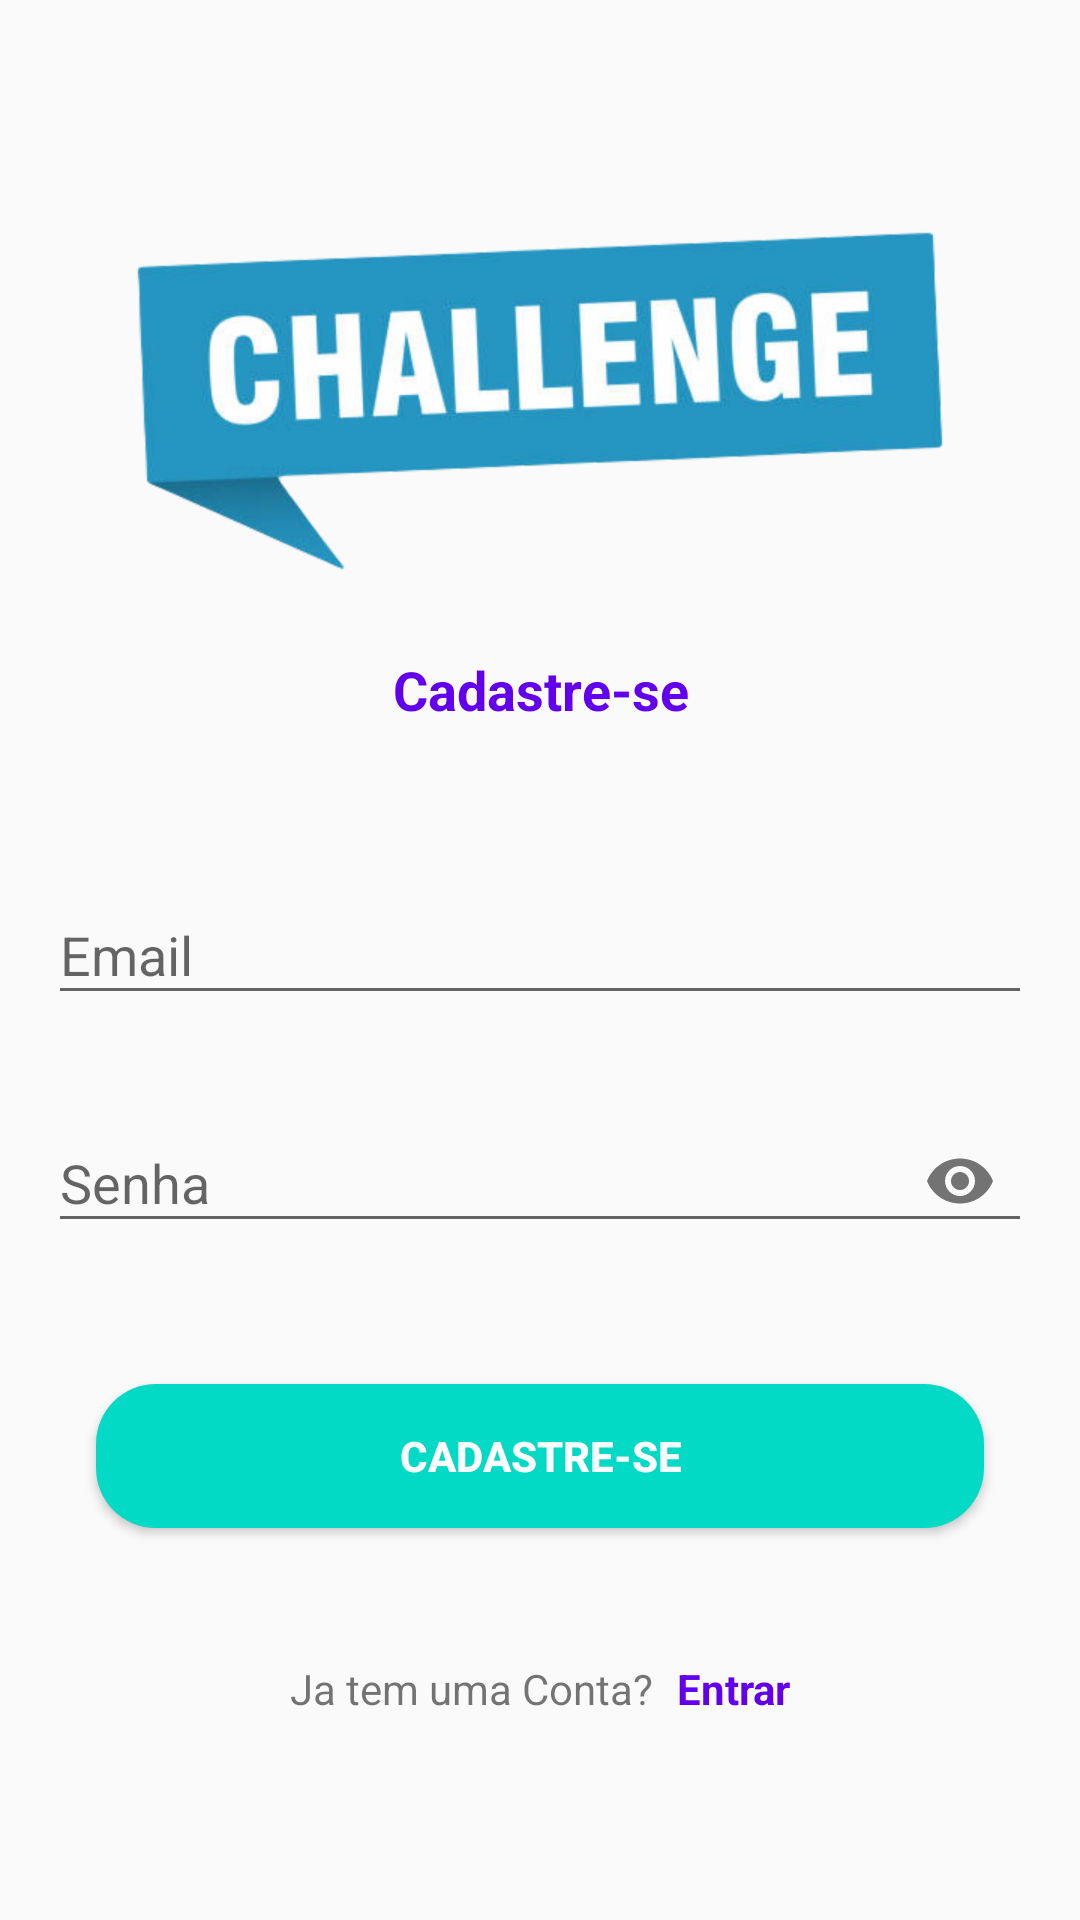

Layout XML and referenced resources for this Android screen:
<!-- AndroidManifest.xml: application theme Theme.LealAppsChallenge -->
<!-- res/layout/activity_register.xml -->
<?xml version="1.0" encoding="utf-8"?>
<androidx.constraintlayout.widget.ConstraintLayout xmlns:android="http://schemas.android.com/apk/res/android"
    xmlns:app="http://schemas.android.com/apk/res-auto"
    xmlns:tools="http://schemas.android.com/tools"
    android:layout_width="match_parent"
    android:layout_height="match_parent"
    android:paddingStart="16dp"
    android:paddingTop="16dp"
    android:paddingEnd="16dp"
    android:paddingBottom="24dp"
    android:focusableInTouchMode="true"
    android:focusable="true"
    tools:context=".presentation.activities.register.RegisterActivity">

    <TextView
        android:id="@+id/register_activity_tvImage"
        android:layout_width="0dp"
        android:layout_height="wrap_content"
        android:drawableTop="@drawable/splashicon"
        android:drawablePadding="16dp"
        android:gravity="center"
        android:text="@string/login_activity_tv_register"
        android:textColor="@color/purple_500"
        android:textSize="18sp"
        android:textStyle="bold"
        app:layout_constraintBottom_toTopOf="@id/register_activity_constraintLayoutFields"
        app:layout_constraintEnd_toEndOf="parent"
        app:layout_constraintStart_toStartOf="parent"
        app:layout_constraintTop_toTopOf="parent" />

    <androidx.constraintlayout.widget.ConstraintLayout
        android:id="@+id/register_activity_constraintLayoutFields"
        android:layout_width="match_parent"
        android:layout_height="wrap_content"
        app:layout_constraintBottom_toTopOf="@id/register_activity_btRegister"
        app:layout_constraintEnd_toEndOf="parent"
        app:layout_constraintStart_toStartOf="parent"
        app:layout_constraintTop_toBottomOf="@id/register_activity_tvImage">

        <com.google.android.material.textfield.TextInputLayout
            android:id="@+id/register_activity_tilEmail"
            android:layout_width="match_parent"
            android:layout_height="wrap_content"
            app:errorEnabled="true"
            app:layout_constraintBottom_toTopOf="@id/register_activity_tilPassword"
            app:layout_constraintEnd_toEndOf="parent"
            app:layout_constraintStart_toStartOf="parent"
            app:layout_constraintTop_toTopOf="parent"
            app:startIconDrawable="@drawable/ic_login_email">

            <com.google.android.material.textfield.TextInputEditText
                android:layout_width="match_parent"
                android:layout_height="wrap_content"
                android:hint="@string/login_activity_tiet_email"
                android:textSize="18sp" />
        </com.google.android.material.textfield.TextInputLayout>

        <com.google.android.material.textfield.TextInputLayout
            android:id="@+id/register_activity_tilPassword"
            android:layout_width="0dp"
            android:layout_height="wrap_content"
            app:layout_constraintEnd_toEndOf="parent"
            app:layout_constraintStart_toStartOf="parent"
            app:layout_constraintTop_toBottomOf="@id/register_activity_tilEmail"
            app:passwordToggleEnabled="true"
            app:startIconDrawable="@drawable/ic_login_password">

            <com.google.android.material.textfield.TextInputEditText
                android:layout_width="match_parent"
                android:layout_height="wrap_content"
                android:hint="@string/login_activity_tiet_password"
                android:inputType="textPassword"
                android:textSize="18sp" />
        </com.google.android.material.textfield.TextInputLayout>

    </androidx.constraintlayout.widget.ConstraintLayout>

    <Button
        android:id="@+id/register_activity_btRegister"
        android:layout_width="0dp"
        android:layout_height="wrap_content"
        android:layout_marginStart="16dp"
        android:layout_marginEnd="16dp"
        android:background="@drawable/dialog_button_bg"
        android:text="@string/login_activity_tv_register"
        android:textColor="@color/white"
        android:textStyle="bold"
        app:layout_constraintBottom_toTopOf="@id/register_activity_constraintLayoutTexts"
        app:layout_constraintEnd_toEndOf="parent"
        app:layout_constraintStart_toStartOf="parent"
        app:layout_constraintTop_toBottomOf="@id/register_activity_constraintLayoutFields" />

    <androidx.constraintlayout.widget.ConstraintLayout
        android:id="@+id/register_activity_constraintLayoutTexts"
        android:layout_width="wrap_content"
        android:layout_height="wrap_content"
        android:foregroundGravity="clip_horizontal"
        app:layout_constraintBottom_toBottomOf="parent"
        app:layout_constraintEnd_toEndOf="parent"
        app:layout_constraintStart_toStartOf="parent"
        app:layout_constraintTop_toBottomOf="@id/register_activity_btRegister">

        <TextView
            android:id="@+id/register_activity_tvNoAccount"
            android:layout_width="wrap_content"
            android:layout_height="wrap_content"
            android:layout_marginEnd="4dp"
            android:text="@string/register_activity_tv_has_account"
            app:layout_constraintEnd_toStartOf="@id/register_activity_tvLogin"
            app:layout_constraintStart_toStartOf="parent"
            app:layout_constraintTop_toTopOf="parent" />

        <TextView
            android:id="@+id/register_activity_tvLogin"
            android:layout_width="wrap_content"
            android:layout_height="wrap_content"
            android:layout_marginStart="4dp"
            android:text="@string/login_activity_tb_login"
            android:textColor="@color/purple_500"
            android:textStyle="bold"
            app:layout_constraintEnd_toEndOf="parent"
            app:layout_constraintStart_toEndOf="@id/register_activity_tvNoAccount"
            app:layout_constraintTop_toTopOf="@id/register_activity_tvNoAccount" />

    </androidx.constraintlayout.widget.ConstraintLayout>

</androidx.constraintlayout.widget.ConstraintLayout>
<!-- resources referenced by this layout -->
<resources>
  <color name="purple_500">#FF6200EE</color>
  <color name="white">#FFFFFFFF</color>
  <!-- drawable dialog_button_bg (drawable) -->
  <?xml version="1.0" encoding="utf-8"?>
  <shape xmlns:android="http://schemas.android.com/apk/res/android"
      android:shape="rectangle">
  
      <solid android:color="@color/teal_200"/>
      <corners android:radius="20dp"/>
  </shape>
  <!-- drawable splashicon: png bitmap (drawable-hdpi, 57241 bytes) -->
  <string name="login_activity_tb_login">Entrar</string>
  <string name="login_activity_tiet_email">Email</string>
  <string name="login_activity_tiet_password">Senha</string>
  <string name="login_activity_tv_register">Cadastre-se</string>
  <string name="register_activity_tv_has_account">Ja tem uma Conta?</string>
  <style name="Theme.LealAppsChallenge" parent="Theme.AppCompat.Light.DarkActionBar">
          
          <item name="colorPrimary">@color/purple_500</item>
          <item name="colorPrimaryDark">@color/purple_700</item>
          <item name="colorAccent">@color/teal_200</item>
          
      </style>
  <color name="teal_200">#FF03DAC5</color>
  <color name="purple_700">#FF3700B3</color>
</resources>
